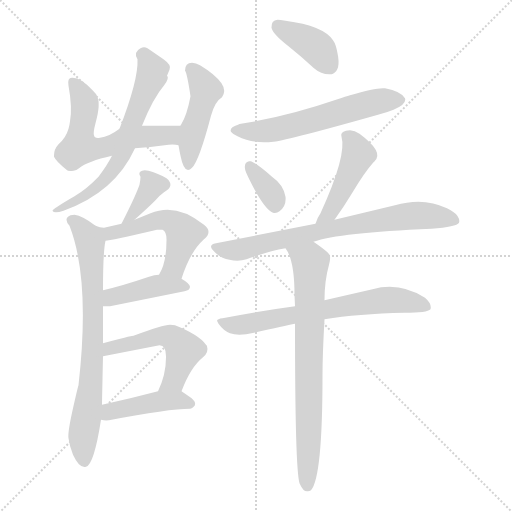
t = 0.00 s
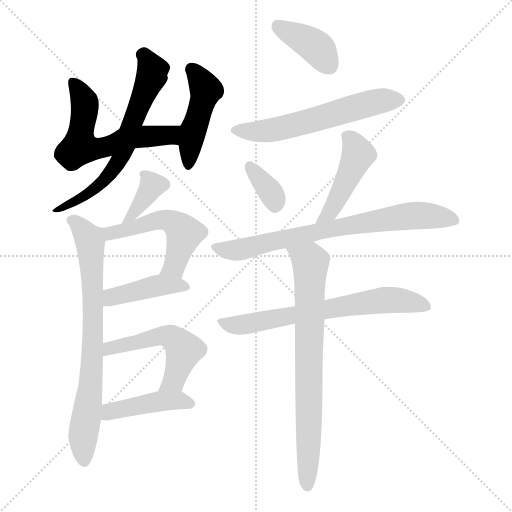
t = 2.22 s
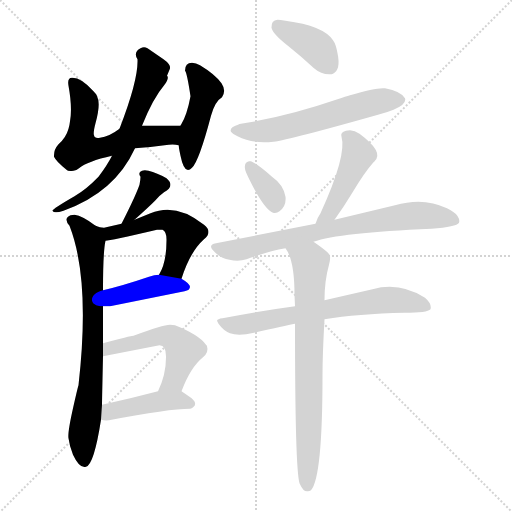
t = 4.44 s
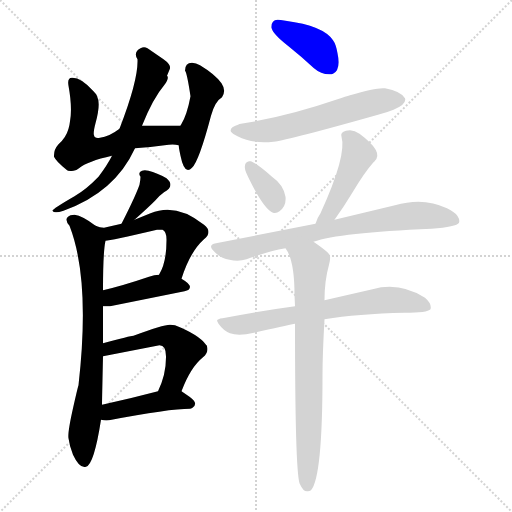
t = 6.65 s
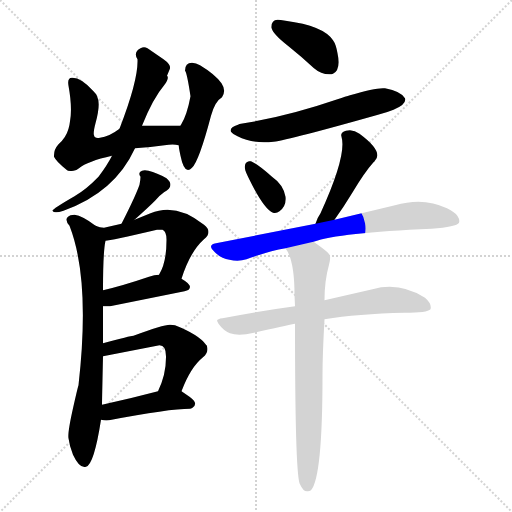
t = 8.87 s
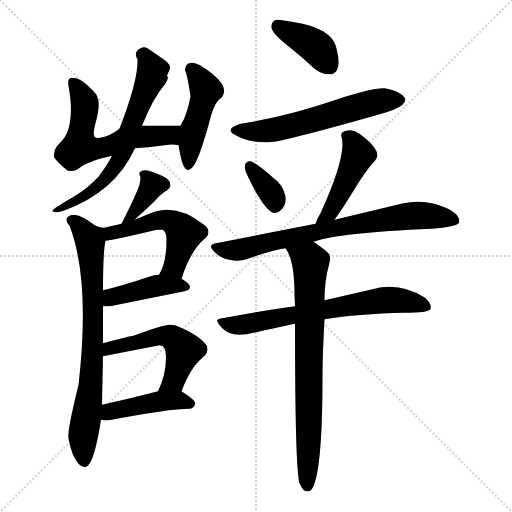
t = 11.09 s

The animated SVG that drew these frames (rendered in a browser with its animation timeline set to each time). Animation: 16 CSS @keyframes rules; one cycle of 11.09 s.

<svg version="1.1" viewBox="0 0 1024 1024" xmlns="http://www.w3.org/2000/svg">
  <g stroke="lightgray" stroke-dasharray="1,1" stroke-width="1" transform="scale(4, 4)">
    <line x1="0" y1="0" x2="256" y2="256"></line>
    <line x1="256" y1="0" x2="0" y2="256"></line>
    <line x1="128" y1="0" x2="128" y2="256"></line>
    <line x1="0" y1="128" x2="256" y2="128"></line>
  </g>
<g transform="scale(1, -1) translate(0, -900)">
   <style type="text/css">
    @keyframes keyframes0 {
      from {
       stroke: blue;
       stroke-dashoffset: 593;
       stroke-width: 128;
       }
       66% {
       animation-timing-function: step-end;
       stroke: blue;
       stroke-dashoffset: 0;
       stroke-width: 128;
       }
       to {
       stroke: black;
       stroke-width: 1024;
       }
       }
       #make-me-a-hanzi-animation-0 {
         animation: keyframes0 0.732585s both;
         animation-delay: 0.000000s;
         animation-timing-function: linear;
       }
    @keyframes keyframes1 {
      from {
       stroke: blue;
       stroke-dashoffset: 462;
       stroke-width: 128;
       }
       60% {
       animation-timing-function: step-end;
       stroke: blue;
       stroke-dashoffset: 0;
       stroke-width: 128;
       }
       to {
       stroke: black;
       stroke-width: 1024;
       }
       }
       #make-me-a-hanzi-animation-1 {
         animation: keyframes1 0.625977s both;
         animation-delay: 0.732585s;
         animation-timing-function: linear;
       }
    @keyframes keyframes2 {
      from {
       stroke: blue;
       stroke-dashoffset: 656;
       stroke-width: 128;
       }
       68% {
       animation-timing-function: step-end;
       stroke: blue;
       stroke-dashoffset: 0;
       stroke-width: 128;
       }
       to {
       stroke: black;
       stroke-width: 1024;
       }
       }
       #make-me-a-hanzi-animation-2 {
         animation: keyframes2 0.783854s both;
         animation-delay: 1.358561s;
         animation-timing-function: linear;
       }
    @keyframes keyframes3 {
      from {
       stroke: blue;
       stroke-dashoffset: 373;
       stroke-width: 128;
       }
       55% {
       animation-timing-function: step-end;
       stroke: blue;
       stroke-dashoffset: 0;
       stroke-width: 128;
       }
       to {
       stroke: black;
       stroke-width: 1024;
       }
       }
       #make-me-a-hanzi-animation-3 {
         animation: keyframes3 0.553548s both;
         animation-delay: 2.142415s;
         animation-timing-function: linear;
       }
    @keyframes keyframes4 {
      from {
       stroke: blue;
       stroke-dashoffset: 753;
       stroke-width: 128;
       }
       71% {
       animation-timing-function: step-end;
       stroke: blue;
       stroke-dashoffset: 0;
       stroke-width: 128;
       }
       to {
       stroke: black;
       stroke-width: 1024;
       }
       }
       #make-me-a-hanzi-animation-4 {
         animation: keyframes4 0.862793s both;
         animation-delay: 2.695964s;
         animation-timing-function: linear;
       }
    @keyframes keyframes5 {
      from {
       stroke: blue;
       stroke-dashoffset: 531;
       stroke-width: 128;
       }
       63% {
       animation-timing-function: step-end;
       stroke: blue;
       stroke-dashoffset: 0;
       stroke-width: 128;
       }
       to {
       stroke: black;
       stroke-width: 1024;
       }
       }
       #make-me-a-hanzi-animation-5 {
         animation: keyframes5 0.682129s both;
         animation-delay: 3.558757s;
         animation-timing-function: linear;
       }
    @keyframes keyframes6 {
      from {
       stroke: blue;
       stroke-dashoffset: 423;
       stroke-width: 128;
       }
       58% {
       animation-timing-function: step-end;
       stroke: blue;
       stroke-dashoffset: 0;
       stroke-width: 128;
       }
       to {
       stroke: black;
       stroke-width: 1024;
       }
       }
       #make-me-a-hanzi-animation-6 {
         animation: keyframes6 0.594238s both;
         animation-delay: 4.240885s;
         animation-timing-function: linear;
       }
    @keyframes keyframes7 {
      from {
       stroke: blue;
       stroke-dashoffset: 524;
       stroke-width: 128;
       }
       63% {
       animation-timing-function: step-end;
       stroke: blue;
       stroke-dashoffset: 0;
       stroke-width: 128;
       }
       to {
       stroke: black;
       stroke-width: 1024;
       }
       }
       #make-me-a-hanzi-animation-7 {
         animation: keyframes7 0.676432s both;
         animation-delay: 4.835124s;
         animation-timing-function: linear;
       }
    @keyframes keyframes8 {
      from {
       stroke: blue;
       stroke-dashoffset: 432;
       stroke-width: 128;
       }
       58% {
       animation-timing-function: step-end;
       stroke: blue;
       stroke-dashoffset: 0;
       stroke-width: 128;
       }
       to {
       stroke: black;
       stroke-width: 1024;
       }
       }
       #make-me-a-hanzi-animation-8 {
         animation: keyframes8 0.601562s both;
         animation-delay: 5.511556s;
         animation-timing-function: linear;
       }
    @keyframes keyframes9 {
      from {
       stroke: blue;
       stroke-dashoffset: 393;
       stroke-width: 128;
       }
       56% {
       animation-timing-function: step-end;
       stroke: blue;
       stroke-dashoffset: 0;
       stroke-width: 128;
       }
       to {
       stroke: black;
       stroke-width: 1024;
       }
       }
       #make-me-a-hanzi-animation-9 {
         animation: keyframes9 0.569824s both;
         animation-delay: 6.113118s;
         animation-timing-function: linear;
       }
    @keyframes keyframes10 {
      from {
       stroke: blue;
       stroke-dashoffset: 590;
       stroke-width: 128;
       }
       66% {
       animation-timing-function: step-end;
       stroke: blue;
       stroke-dashoffset: 0;
       stroke-width: 128;
       }
       to {
       stroke: black;
       stroke-width: 1024;
       }
       }
       #make-me-a-hanzi-animation-10 {
         animation: keyframes10 0.730143s both;
         animation-delay: 6.682943s;
         animation-timing-function: linear;
       }
    @keyframes keyframes11 {
      from {
       stroke: blue;
       stroke-dashoffset: 352;
       stroke-width: 128;
       }
       53% {
       animation-timing-function: step-end;
       stroke: blue;
       stroke-dashoffset: 0;
       stroke-width: 128;
       }
       to {
       stroke: black;
       stroke-width: 1024;
       }
       }
       #make-me-a-hanzi-animation-11 {
         animation: keyframes11 0.536458s both;
         animation-delay: 7.413086s;
         animation-timing-function: linear;
       }
    @keyframes keyframes12 {
      from {
       stroke: blue;
       stroke-dashoffset: 454;
       stroke-width: 128;
       }
       60% {
       animation-timing-function: step-end;
       stroke: blue;
       stroke-dashoffset: 0;
       stroke-width: 128;
       }
       to {
       stroke: black;
       stroke-width: 1024;
       }
       }
       #make-me-a-hanzi-animation-12 {
         animation: keyframes12 0.619466s both;
         animation-delay: 7.949544s;
         animation-timing-function: linear;
       }
    @keyframes keyframes13 {
      from {
       stroke: blue;
       stroke-dashoffset: 743;
       stroke-width: 128;
       }
       71% {
       animation-timing-function: step-end;
       stroke: blue;
       stroke-dashoffset: 0;
       stroke-width: 128;
       }
       to {
       stroke: black;
       stroke-width: 1024;
       }
       }
       #make-me-a-hanzi-animation-13 {
         animation: keyframes13 0.854655s both;
         animation-delay: 8.569010s;
         animation-timing-function: linear;
       }
    @keyframes keyframes14 {
      from {
       stroke: blue;
       stroke-dashoffset: 678;
       stroke-width: 128;
       }
       69% {
       animation-timing-function: step-end;
       stroke: blue;
       stroke-dashoffset: 0;
       stroke-width: 128;
       }
       to {
       stroke: black;
       stroke-width: 1024;
       }
       }
       #make-me-a-hanzi-animation-14 {
         animation: keyframes14 0.801758s both;
         animation-delay: 9.423665s;
         animation-timing-function: linear;
       }
    @keyframes keyframes15 {
      from {
       stroke: blue;
       stroke-dashoffset: 753;
       stroke-width: 128;
       }
       71% {
       animation-timing-function: step-end;
       stroke: blue;
       stroke-dashoffset: 0;
       stroke-width: 128;
       }
       to {
       stroke: black;
       stroke-width: 1024;
       }
       }
       #make-me-a-hanzi-animation-15 {
         animation: keyframes15 0.862793s both;
         animation-delay: 10.225423s;
         animation-timing-function: linear;
       }
</style>
<path d="M 270.0 603.5 Q 302.0 605.5 329.0 609.5 Q 347.0 612.5 357.0 609.5 C 387.0 605.5 391.0 648.5 361.0 648.5 L 284.0 648.5 C 254.0 648.5 248.0 648.5 239.0 642.5 Q 218.0 626.5 200.0 624.5 Q 189.0 622.5 188.0 629.5 Q 186.0 634.5 191.0 653.5 Q 202.0 693.5 194.0 707.5 Q 194.0 710.5 187.0 717.5 Q 163.0 744.5 145.0 744.5 Q 134.0 745.5 137.0 728.5 Q 145.0 684.5 140.0 657.5 Q 139.0 648.5 137.0 642.5 Q 132.0 624.5 117.0 611.5 Q 108.0 601.5 108.0 589.5 Q 108.0 588.5 108.0 586.5 Q 112.0 577.5 133.0 560.5 Q 136.0 556.5 147.0 558.5 Q 153.0 559.5 158.0 563.5 Q 175.0 577.5 224.0 588.5 L 270.0 603.5 Z" fill="lightgray"></path> 
<path d="M 357.0 609.5 Q 359.0 597.5 361.0 588.5 Q 369.0 548.5 384.0 564.5 Q 398.0 577.5 422.0 668.5 Q 430.0 697.5 444.0 705.5 Q 453.0 718.5 443.0 733.5 Q 430.0 751.5 400.0 769.5 Q 392.0 774.5 384.0 774.5 Q 370.0 774.5 370.0 758.5 Q 374.0 754.5 381.0 707.5 Q 374.0 669.5 362.0 650.5 Q 361.0 650.5 361.0 648.5 L 357.0 609.5 Z" fill="lightgray"></path> 
<path d="M 224.0 588.5 Q 215.0 570.5 197.0 546.5 Q 173.0 521.5 149.0 507.5 Q 104.0 481.5 105.0 478.5 Q 108.0 472.5 127.0 478.5 Q 230.0 515.5 270.0 603.5 L 284.0 648.5 Q 306.0 703.5 329.0 730.5 Q 339.0 744.5 334.0 748.5 L 339.0 760.5 Q 344.0 769.5 327.0 781.5 L 295.0 803.5 Q 288.0 807.5 281.0 803.5 Q 266.0 795.5 275.0 781.5 Q 277.0 740.5 239.0 642.5 L 224.0 588.5 Z" fill="lightgray"></path> 
<path d="M 269.0 460.5 Q 297.0 485.5 310.0 498.5 Q 318.0 508.5 328.0 515.5 Q 351.0 528.5 333.0 543.5 Q 314.0 554.5 297.0 558.5 Q 289.0 560.5 284.0 558.5 Q 275.0 555.5 281.0 546.5 Q 281.0 540.5 279.0 530.5 Q 271.0 507.5 243.0 452.5 C 229.0 425.5 247.0 440.5 269.0 460.5 Z" fill="lightgray"></path> 
<path d="M 191.0 448.5 Q 165.0 468.5 149.0 470.5 Q 145.0 470.5 141.0 469.5 Q 126.0 463.5 139.0 448.5 Q 181.0 340.5 157.0 129.5 Q 155.0 123.5 146.0 83.5 Q 135.0 34.5 137.0 23.5 Q 139.0 7.5 146.0 -9.5 Q 159.0 -37.5 172.0 -33.5 Q 188.0 -29.5 202.0 60.5 L 204.0 90.5 Q 204.0 97.5 206.0 187.5 L 206.0 213.5 L 206.0 287.5 L 206.0 319.5 Q 206.0 396.5 211.0 418.5 C 213.0 432.5 213.0 432.5 191.0 448.5 Z" fill="lightgray"></path> 
<path d="M 243.0 452.5 L 208.0 444.5 Q 200.0 444.5 191.0 448.5 C 163.0 458.5 181.0 414.5 211.0 418.5 Q 220.0 418.5 314.0 440.5 L 325.0 440.5 Q 333.0 436.5 333.0 421.5 L 333.0 419.5 Q 333.0 374.5 318.0 350.5 C 304.0 324.5 354.0 314.5 363.0 342.5 Q 380.0 396.5 408.0 421.5 Q 426.0 436.5 408.0 450.5 Q 352.0 495.5 301.0 473.5 L 269.0 460.5 L 243.0 452.5 Z" fill="lightgray"></path> 
<path d="M 206.0 287.5 L 220.0 287.5 L 369.0 317.5 Q 380.0 319.5 380.0 326.5 Q 380.0 332.5 363.0 342.5 L 318.0 350.5 Q 309.0 350.5 298.0 346.5 Q 245.0 328.5 206.0 319.5 C 177.0 312.5 176.0 287.5 206.0 287.5 Z" fill="lightgray"></path> 
<path d="M 363.0 117.5 Q 381.0 165.5 406.0 185.5 Q 418.0 195.5 414.0 207.5 Q 414.0 209.5 412.0 210.5 Q 398.0 230.5 350.0 249.5 Q 346.0 250.5 340.0 250.5 Q 326.0 250.5 267.0 228.5 Q 261.0 228.5 206.0 213.5 C 177.0 205.5 177.0 181.5 206.0 187.5 L 319.0 209.5 Q 332.0 209.5 332.0 187.5 L 332.0 185.5 Q 332.0 150.5 316.0 117.5 C 304.0 90.5 352.0 89.5 363.0 117.5 Z" fill="lightgray"></path> 
<path d="M 202.0 60.5 Q 210.0 58.5 218.0 59.5 Q 338.0 82.5 380.0 82.5 Q 382.0 82.5 385.0 84.5 Q 398.0 93.5 379.0 106.5 L 363.0 117.5 C 350.0 126.5 345.0 125.5 316.0 117.5 Q 259.0 102.5 204.0 90.5 C 175.0 84.5 172.0 65.5 202.0 60.5 Z" fill="lightgray"></path> 
<path d="M 577.0 807.5 Q 602.0 787.5 628.0 763.5 Q 643.0 750.5 661.0 751.5 Q 663.0 751.5 666.0 752.5 Q 682.0 760.5 675.0 793.5 Q 672.0 811.5 666.0 819.5 Q 647.0 848.5 571.0 858.5 Q 560.0 860.5 555.0 860.5 Q 542.0 859.5 543.0 844.5 Q 545.0 832.5 577.0 807.5 Z" fill="lightgray"></path> 
<path d="M 482.0 652.5 Q 479.0 652.5 476.0 650.5 Q 458.0 644.5 462.0 636.5 Q 465.0 632.5 475.0 627.5 Q 506.0 611.5 547.0 616.5 Q 579.0 620.5 756.0 670.5 Q 775.0 675.5 787.0 680.5 Q 814.0 691.5 810.0 703.5 Q 802.0 717.5 770.0 723.5 Q 753.0 725.5 700.0 709.5 Q 692.0 707.5 675.0 701.5 Q 573.0 666.5 482.0 652.5 Z" fill="lightgray"></path> 
<path d="M 546.0 474.5 Q 553.0 472.5 559.0 477.5 Q 573.0 487.5 571.0 506.5 Q 567.0 530.5 544.0 546.5 Q 516.0 571.5 502.0 577.5 L 498.0 577.5 Q 488.0 575.5 490.0 562.5 Q 490.0 558.5 499.0 540.5 Q 528.0 481.5 546.0 474.5 Z" fill="lightgray"></path> 
<path d="M 669.0 460.5 Q 687.0 485.5 704.0 513.5 Q 729.0 555.5 747.0 575.5 Q 749.0 576.5 749.0 577.5 Q 769.0 595.5 719.0 632.5 Q 706.0 642.5 692.0 638.5 Q 680.0 635.5 683.0 626.5 Q 694.0 589.5 641.0 473.5 Q 634.0 463.5 631.0 452.5 C 622.0 424.5 652.0 436.5 669.0 460.5 Z" fill="lightgray"></path> 
<path d="M 627.0 416.5 Q 678.0 434.5 863.0 442.5 Q 913.0 446.5 918.0 454.5 Q 920.0 460.5 915.0 468.0 Q 910.0 475.5 894.0 483.5 Q 847.0 506.5 790.0 489.5 L 669.0 460.5 L 631.0 452.5 L 432.0 413.5 Q 419.0 411.5 423.0 403.5 Q 424.0 401.5 426.0 399.5 Q 439.0 383.5 459.0 380.5 Q 477.0 376.5 493.0 381.5 Q 537.0 397.5 571.0 403.5 L 627.0 416.5 Z" fill="lightgray"></path> 
<path d="M 649.0 261.5 Q 715.0 272.5 809.0 274.5 Q 855.0 274.5 861.0 281.5 Q 864.0 292.5 850.0 304.5 Q 799.0 336.5 745.0 321.5 L 649.0 299.5 L 590.0 287.5 Q 523.0 278.5 445.0 263.5 Q 435.0 262.5 434.0 258.5 L 437.0 252.5 Q 447.0 238.5 460.0 233.5 Q 477.0 227.5 508.0 234.5 Q 570.0 248.5 590.0 252.5 L 649.0 261.5 Z" fill="lightgray"></path> 
<path d="M 645.0 148.5 Q 645.0 191.5 649.0 261.5 L 649.0 299.5 Q 649.0 338.5 658.0 370.5 Q 662.0 385.5 659.0 390.5 Q 656.0 396.5 627.0 416.5 C 603.0 433.5 557.0 429.5 571.0 403.5 Q 589.0 379.5 589.0 310.5 L 590.0 287.5 L 590.0 252.5 Q 590.0 -36.5 599.0 -66.5 L 600.0 -68.5 Q 607.0 -84.5 616.0 -82.5 Q 619.0 -82.5 622.0 -80.5 Q 645.0 -54.5 645.0 148.5 Z" fill="lightgray"></path> 
      <clipPath id="make-me-a-hanzi-clip-0">
      <path d="M 270.0 603.5 Q 302.0 605.5 329.0 609.5 Q 347.0 612.5 357.0 609.5 C 387.0 605.5 391.0 648.5 361.0 648.5 L 284.0 648.5 C 254.0 648.5 248.0 648.5 239.0 642.5 Q 218.0 626.5 200.0 624.5 Q 189.0 622.5 188.0 629.5 Q 186.0 634.5 191.0 653.5 Q 202.0 693.5 194.0 707.5 Q 194.0 710.5 187.0 717.5 Q 163.0 744.5 145.0 744.5 Q 134.0 745.5 137.0 728.5 Q 145.0 684.5 140.0 657.5 Q 139.0 648.5 137.0 642.5 Q 132.0 624.5 117.0 611.5 Q 108.0 601.5 108.0 589.5 Q 108.0 588.5 108.0 586.5 Q 112.0 577.5 133.0 560.5 Q 136.0 556.5 147.0 558.5 Q 153.0 559.5 158.0 563.5 Q 175.0 577.5 224.0 588.5 L 270.0 603.5 Z" fill="lightgray"></path>
      </clipPath>
      <path clip-path="url(#make-me-a-hanzi-clip-0)" d="M 145.0 734.5 L 169.0 697.5 L 160.0 606.5 L 191.0 602.5 L 264.0 624.5 L 335.0 628.5 L 353.0 642.5 " fill="none" id="make-me-a-hanzi-animation-0" stroke-dasharray="465 930" stroke-linecap="round"></path>

      <clipPath id="make-me-a-hanzi-clip-1">
      <path d="M 357.0 609.5 Q 359.0 597.5 361.0 588.5 Q 369.0 548.5 384.0 564.5 Q 398.0 577.5 422.0 668.5 Q 430.0 697.5 444.0 705.5 Q 453.0 718.5 443.0 733.5 Q 430.0 751.5 400.0 769.5 Q 392.0 774.5 384.0 774.5 Q 370.0 774.5 370.0 758.5 Q 374.0 754.5 381.0 707.5 Q 374.0 669.5 362.0 650.5 Q 361.0 650.5 361.0 648.5 L 357.0 609.5 Z" fill="lightgray"></path>
      </clipPath>
      <path clip-path="url(#make-me-a-hanzi-clip-1)" d="M 382.0 761.5 L 411.0 720.5 L 384.0 626.5 L 376.0 569.5 " fill="none" id="make-me-a-hanzi-animation-1" stroke-dasharray="334 668" stroke-linecap="round"></path>

      <clipPath id="make-me-a-hanzi-clip-2">
      <path d="M 224.0 588.5 Q 215.0 570.5 197.0 546.5 Q 173.0 521.5 149.0 507.5 Q 104.0 481.5 105.0 478.5 Q 108.0 472.5 127.0 478.5 Q 230.0 515.5 270.0 603.5 L 284.0 648.5 Q 306.0 703.5 329.0 730.5 Q 339.0 744.5 334.0 748.5 L 339.0 760.5 Q 344.0 769.5 327.0 781.5 L 295.0 803.5 Q 288.0 807.5 281.0 803.5 Q 266.0 795.5 275.0 781.5 Q 277.0 740.5 239.0 642.5 L 224.0 588.5 Z" fill="lightgray"></path>
      </clipPath>
      <path clip-path="url(#make-me-a-hanzi-clip-2)" d="M 285.0 790.5 L 305.0 759.5 L 303.0 747.5 L 236.0 576.5 L 211.0 542.5 L 186.0 521.5 L 148.0 495.5 L 142.0 497.5 L 134.0 486.5 L 109.0 477.5 " fill="none" id="make-me-a-hanzi-animation-2" stroke-dasharray="528 1056" stroke-linecap="round"></path>

      <clipPath id="make-me-a-hanzi-clip-3">
      <path d="M 269.0 460.5 Q 297.0 485.5 310.0 498.5 Q 318.0 508.5 328.0 515.5 Q 351.0 528.5 333.0 543.5 Q 314.0 554.5 297.0 558.5 Q 289.0 560.5 284.0 558.5 Q 275.0 555.5 281.0 546.5 Q 281.0 540.5 279.0 530.5 Q 271.0 507.5 243.0 452.5 C 229.0 425.5 247.0 440.5 269.0 460.5 Z" fill="lightgray"></path>
      </clipPath>
      <path clip-path="url(#make-me-a-hanzi-clip-3)" d="M 291.0 550.5 L 305.0 529.5 L 260.0 465.5 L 247.0 461.5 " fill="none" id="make-me-a-hanzi-animation-3" stroke-dasharray="245 490" stroke-linecap="round"></path>

      <clipPath id="make-me-a-hanzi-clip-4">
      <path d="M 191.0 448.5 Q 165.0 468.5 149.0 470.5 Q 145.0 470.5 141.0 469.5 Q 126.0 463.5 139.0 448.5 Q 181.0 340.5 157.0 129.5 Q 155.0 123.5 146.0 83.5 Q 135.0 34.5 137.0 23.5 Q 139.0 7.5 146.0 -9.5 Q 159.0 -37.5 172.0 -33.5 Q 188.0 -29.5 202.0 60.5 L 204.0 90.5 Q 204.0 97.5 206.0 187.5 L 206.0 213.5 L 206.0 287.5 L 206.0 319.5 Q 206.0 396.5 211.0 418.5 C 213.0 432.5 213.0 432.5 191.0 448.5 Z" fill="lightgray"></path>
      </clipPath>
      <path clip-path="url(#make-me-a-hanzi-clip-4)" d="M 144.0 458.5 L 160.0 447.5 L 178.0 418.5 L 185.0 350.5 L 185.0 175.5 L 166.0 22.5 L 169.0 -23.5 " fill="none" id="make-me-a-hanzi-animation-4" stroke-dasharray="625 1250" stroke-linecap="round"></path>

      <clipPath id="make-me-a-hanzi-clip-5">
      <path d="M 243.0 452.5 L 208.0 444.5 Q 200.0 444.5 191.0 448.5 C 163.0 458.5 181.0 414.5 211.0 418.5 Q 220.0 418.5 314.0 440.5 L 325.0 440.5 Q 333.0 436.5 333.0 421.5 L 333.0 419.5 Q 333.0 374.5 318.0 350.5 C 304.0 324.5 354.0 314.5 363.0 342.5 Q 380.0 396.5 408.0 421.5 Q 426.0 436.5 408.0 450.5 Q 352.0 495.5 301.0 473.5 L 269.0 460.5 L 243.0 452.5 Z" fill="lightgray"></path>
      </clipPath>
      <path clip-path="url(#make-me-a-hanzi-clip-5)" d="M 203.0 440.5 L 218.0 433.5 L 326.0 460.5 L 358.0 446.5 L 368.0 428.5 L 348.0 366.5 L 326.0 352.5 " fill="none" id="make-me-a-hanzi-animation-5" stroke-dasharray="403 806" stroke-linecap="round"></path>

      <clipPath id="make-me-a-hanzi-clip-6">
      <path d="M 206.0 287.5 L 220.0 287.5 L 369.0 317.5 Q 380.0 319.5 380.0 326.5 Q 380.0 332.5 363.0 342.5 L 318.0 350.5 Q 309.0 350.5 298.0 346.5 Q 245.0 328.5 206.0 319.5 C 177.0 312.5 176.0 287.5 206.0 287.5 Z" fill="lightgray"></path>
      </clipPath>
      <path clip-path="url(#make-me-a-hanzi-clip-6)" d="M 213.0 292.5 L 231.0 308.5 L 309.0 327.5 L 353.0 330.5 L 371.0 325.5 " fill="none" id="make-me-a-hanzi-animation-6" stroke-dasharray="295 590" stroke-linecap="round"></path>

      <clipPath id="make-me-a-hanzi-clip-7">
      <path d="M 363.0 117.5 Q 381.0 165.5 406.0 185.5 Q 418.0 195.5 414.0 207.5 Q 414.0 209.5 412.0 210.5 Q 398.0 230.5 350.0 249.5 Q 346.0 250.5 340.0 250.5 Q 326.0 250.5 267.0 228.5 Q 261.0 228.5 206.0 213.5 C 177.0 205.5 177.0 181.5 206.0 187.5 L 319.0 209.5 Q 332.0 209.5 332.0 187.5 L 332.0 185.5 Q 332.0 150.5 316.0 117.5 C 304.0 90.5 352.0 89.5 363.0 117.5 Z" fill="lightgray"></path>
      </clipPath>
      <path clip-path="url(#make-me-a-hanzi-clip-7)" d="M 212.0 194.5 L 221.0 206.5 L 319.0 228.5 L 349.0 222.5 L 367.0 196.5 L 348.0 139.5 L 324.0 121.5 " fill="none" id="make-me-a-hanzi-animation-7" stroke-dasharray="396 792" stroke-linecap="round"></path>

      <clipPath id="make-me-a-hanzi-clip-8">
      <path d="M 202.0 60.5 Q 210.0 58.5 218.0 59.5 Q 338.0 82.5 380.0 82.5 Q 382.0 82.5 385.0 84.5 Q 398.0 93.5 379.0 106.5 L 363.0 117.5 C 350.0 126.5 345.0 125.5 316.0 117.5 Q 259.0 102.5 204.0 90.5 C 175.0 84.5 172.0 65.5 202.0 60.5 Z" fill="lightgray"></path>
      </clipPath>
      <path clip-path="url(#make-me-a-hanzi-clip-8)" d="M 207.0 67.5 L 220.0 76.5 L 324.0 98.5 L 378.0 94.5 " fill="none" id="make-me-a-hanzi-animation-8" stroke-dasharray="304 608" stroke-linecap="round"></path>

      <clipPath id="make-me-a-hanzi-clip-9">
      <path d="M 577.0 807.5 Q 602.0 787.5 628.0 763.5 Q 643.0 750.5 661.0 751.5 Q 663.0 751.5 666.0 752.5 Q 682.0 760.5 675.0 793.5 Q 672.0 811.5 666.0 819.5 Q 647.0 848.5 571.0 858.5 Q 560.0 860.5 555.0 860.5 Q 542.0 859.5 543.0 844.5 Q 545.0 832.5 577.0 807.5 Z" fill="lightgray"></path>
      </clipPath>
      <path clip-path="url(#make-me-a-hanzi-clip-9)" d="M 555.0 847.5 L 628.0 808.5 L 661.0 765.5 " fill="none" id="make-me-a-hanzi-animation-9" stroke-dasharray="265 530" stroke-linecap="round"></path>

      <clipPath id="make-me-a-hanzi-clip-10">
      <path d="M 482.0 652.5 Q 479.0 652.5 476.0 650.5 Q 458.0 644.5 462.0 636.5 Q 465.0 632.5 475.0 627.5 Q 506.0 611.5 547.0 616.5 Q 579.0 620.5 756.0 670.5 Q 775.0 675.5 787.0 680.5 Q 814.0 691.5 810.0 703.5 Q 802.0 717.5 770.0 723.5 Q 753.0 725.5 700.0 709.5 Q 692.0 707.5 675.0 701.5 Q 573.0 666.5 482.0 652.5 Z" fill="lightgray"></path>
      </clipPath>
      <path clip-path="url(#make-me-a-hanzi-clip-10)" d="M 473.0 638.5 L 537.0 638.5 L 759.0 698.5 L 799.0 700.5 " fill="none" id="make-me-a-hanzi-animation-10" stroke-dasharray="462 924" stroke-linecap="round"></path>

      <clipPath id="make-me-a-hanzi-clip-11">
      <path d="M 546.0 474.5 Q 553.0 472.5 559.0 477.5 Q 573.0 487.5 571.0 506.5 Q 567.0 530.5 544.0 546.5 Q 516.0 571.5 502.0 577.5 L 498.0 577.5 Q 488.0 575.5 490.0 562.5 Q 490.0 558.5 499.0 540.5 Q 528.0 481.5 546.0 474.5 Z" fill="lightgray"></path>
      </clipPath>
      <path clip-path="url(#make-me-a-hanzi-clip-11)" d="M 500.0 567.5 L 540.0 517.5 L 550.0 487.5 " fill="none" id="make-me-a-hanzi-animation-11" stroke-dasharray="224 448" stroke-linecap="round"></path>

      <clipPath id="make-me-a-hanzi-clip-12">
      <path d="M 669.0 460.5 Q 687.0 485.5 704.0 513.5 Q 729.0 555.5 747.0 575.5 Q 749.0 576.5 749.0 577.5 Q 769.0 595.5 719.0 632.5 Q 706.0 642.5 692.0 638.5 Q 680.0 635.5 683.0 626.5 Q 694.0 589.5 641.0 473.5 Q 634.0 463.5 631.0 452.5 C 622.0 424.5 652.0 436.5 669.0 460.5 Z" fill="lightgray"></path>
      </clipPath>
      <path clip-path="url(#make-me-a-hanzi-clip-12)" d="M 697.0 625.5 L 717.0 590.5 L 668.0 489.5 L 637.0 456.5 " fill="none" id="make-me-a-hanzi-animation-12" stroke-dasharray="326 652" stroke-linecap="round"></path>

      <clipPath id="make-me-a-hanzi-clip-13">
      <path d="M 627.0 416.5 Q 678.0 434.5 863.0 442.5 Q 913.0 446.5 918.0 454.5 Q 920.0 460.5 915.0 468.0 Q 910.0 475.5 894.0 483.5 Q 847.0 506.5 790.0 489.5 L 669.0 460.5 L 631.0 452.5 L 432.0 413.5 Q 419.0 411.5 423.0 403.5 Q 424.0 401.5 426.0 399.5 Q 439.0 383.5 459.0 380.5 Q 477.0 376.5 493.0 381.5 Q 537.0 397.5 571.0 403.5 L 627.0 416.5 Z" fill="lightgray"></path>
      </clipPath>
      <path clip-path="url(#make-me-a-hanzi-clip-13)" d="M 430.0 405.5 L 483.0 401.5 L 641.0 438.5 L 818.0 468.5 L 910.0 459.5 " fill="none" id="make-me-a-hanzi-animation-13" stroke-dasharray="615 1230" stroke-linecap="round"></path>

      <clipPath id="make-me-a-hanzi-clip-14">
      <path d="M 649.0 261.5 Q 715.0 272.5 809.0 274.5 Q 855.0 274.5 861.0 281.5 Q 864.0 292.5 850.0 304.5 Q 799.0 336.5 745.0 321.5 L 649.0 299.5 L 590.0 287.5 Q 523.0 278.5 445.0 263.5 Q 435.0 262.5 434.0 258.5 L 437.0 252.5 Q 447.0 238.5 460.0 233.5 Q 477.0 227.5 508.0 234.5 Q 570.0 248.5 590.0 252.5 L 649.0 261.5 Z" fill="lightgray"></path>
      </clipPath>
      <path clip-path="url(#make-me-a-hanzi-clip-14)" d="M 441.0 258.5 L 461.0 249.5 L 485.0 250.5 L 758.0 298.5 L 807.0 298.5 L 855.0 286.5 " fill="none" id="make-me-a-hanzi-animation-14" stroke-dasharray="550 1100" stroke-linecap="round"></path>

      <clipPath id="make-me-a-hanzi-clip-15">
      <path d="M 645.0 148.5 Q 645.0 191.5 649.0 261.5 L 649.0 299.5 Q 649.0 338.5 658.0 370.5 Q 662.0 385.5 659.0 390.5 Q 656.0 396.5 627.0 416.5 C 603.0 433.5 557.0 429.5 571.0 403.5 Q 589.0 379.5 589.0 310.5 L 590.0 287.5 L 590.0 252.5 Q 590.0 -36.5 599.0 -66.5 L 600.0 -68.5 Q 607.0 -84.5 616.0 -82.5 Q 619.0 -82.5 622.0 -80.5 Q 645.0 -54.5 645.0 148.5 Z" fill="lightgray"></path>
      </clipPath>
      <path clip-path="url(#make-me-a-hanzi-clip-15)" d="M 579.0 401.5 L 621.0 372.5 L 616.0 -73.5 " fill="none" id="make-me-a-hanzi-animation-15" stroke-dasharray="625 1250" stroke-linecap="round"></path>

</g>
</svg>
